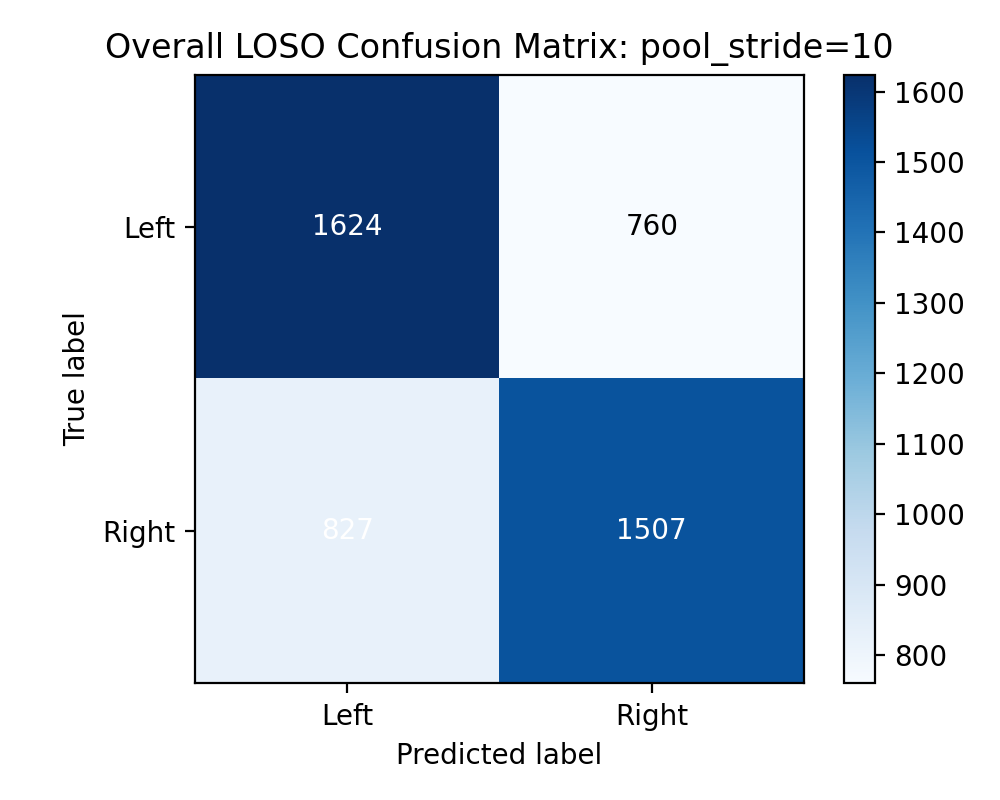

Values plotted in this chart, from the file beside it:
1624, 760
827, 1507
